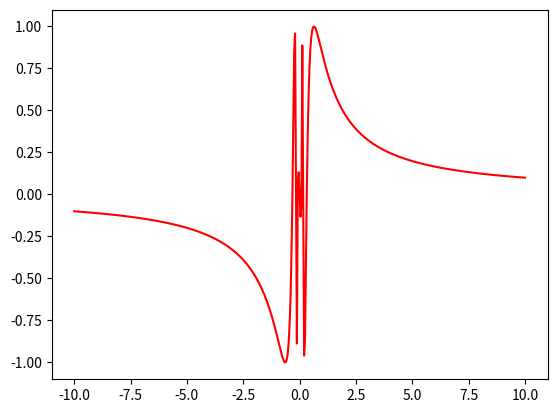

This figure's Python source:
'''
Design a program that draws the graph of the following function on the interval [-10,10]:
𝑦 = 𝑓(𝑥) = {
sin(1/𝑥), 𝑥 ≠ 0,
0, 𝑥 = 0.
'''
import math
import matplotlib.pyplot as plt
import numpy as np

def f(x):
    if x == 0:
        return 0
    else:
        return math.sin(1/x)

x = np.linspace(-10,10,501)
y = []
for i in x:
    y.append(f(i))

plt.plot(x, y, 'r-')
plt.show()

